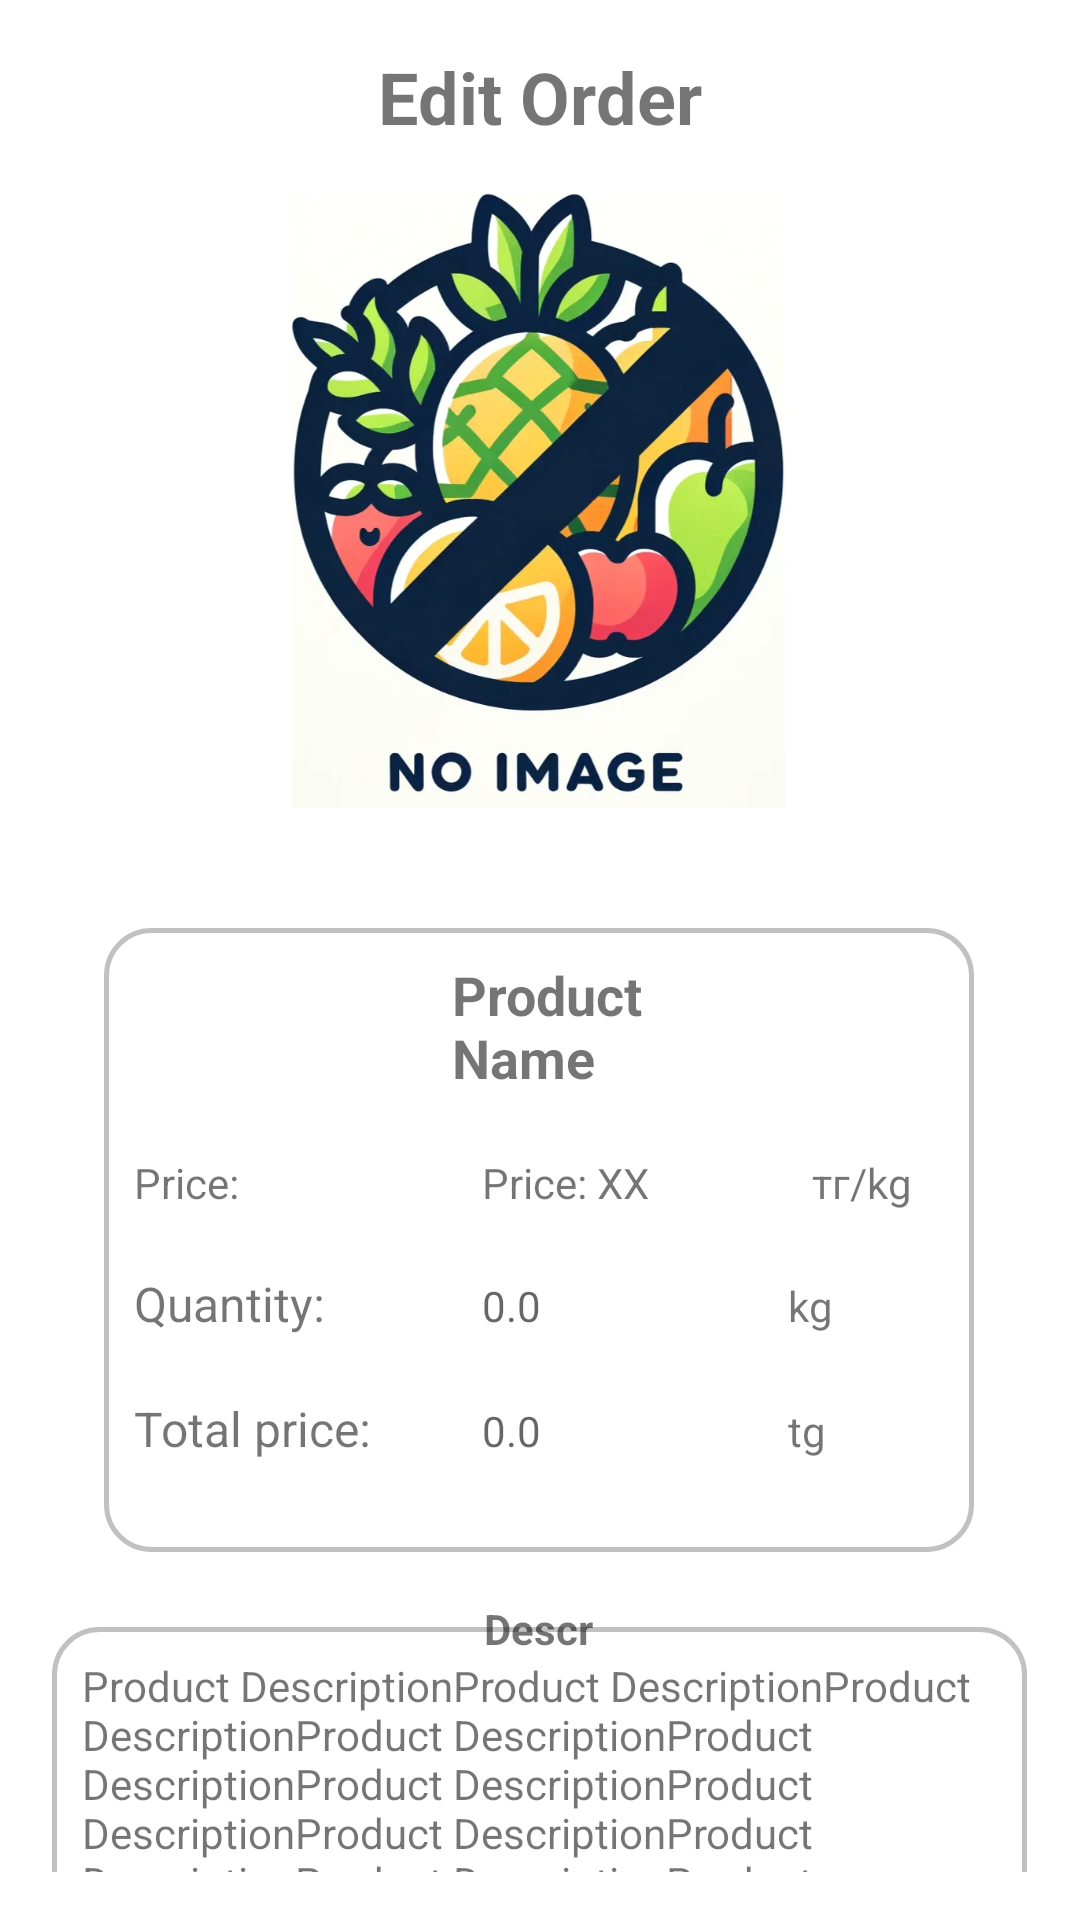

Produce the Android XML layout that renders to this screen, including the resource entries it uses.
<!-- AndroidManifest.xml: application theme Theme.Androidmas -->
<!-- res/layout/activity_edit_order.xml -->
<?xml version="1.0" encoding="utf-8"?>
<androidx.constraintlayout.widget.ConstraintLayout xmlns:android="http://schemas.android.com/apk/res/android"
    xmlns:app="http://schemas.android.com/apk/res-auto"
    xmlns:tools="http://schemas.android.com/tools"
    android:id="@+id/main"
    android:layout_width="match_parent"
    android:layout_height="match_parent"
    android:padding="16dp"
    android:background="#FFFFFF"
    tools:context=".Order.EditOrder">

    

    

    

    

    

    

    <ImageButton
        android:id="@+id/editdelete"
        android:layout_width="wrap_content"
        android:layout_height="wrap_content"
        android:layout_marginStart="44dp"
        android:layout_marginTop="16dp"
        android:background="#FFFCFC"
        app:layout_constraintBottom_toTopOf="@+id/EditproductName"
        app:layout_constraintEnd_toEndOf="parent"
        app:layout_constraintHorizontal_bias="0.0"
        app:layout_constraintStart_toEndOf="@+id/EditproductImageOrder"
        app:layout_constraintTop_toTopOf="parent"
        app:layout_constraintVertical_bias="0.0"
        app:srcCompat="@drawable/baseline_delete_24"
        tools:srcCompat="@drawable/baseline_delete_24" />

    <ImageView
        android:id="@+id/EditproductImageOrder"
        android:layout_width="171dp"
        android:layout_height="205dp"
        android:layout_marginTop="16dp"
        android:scaleType="centerInside"
        app:layout_constraintEnd_toEndOf="parent"
        app:layout_constraintHorizontal_bias="0.497"
        app:layout_constraintStart_toStartOf="parent"
        app:layout_constraintTop_toBottomOf="@+id/textView12"
        app:srcCompat="@drawable/noimgproduct51" />

    <TableLayout
        android:id="@+id/tableLayout2"
        android:layout_width="wrap_content"
        android:layout_height="wrap_content"
        android:layout_marginTop="40dp"
        android:background="@drawable/shapeprodile"
        android:padding="10dp"
        app:layout_constraintBottom_toBottomOf="parent"
        app:layout_constraintEnd_toEndOf="parent"
        app:layout_constraintHorizontal_bias="0.494"
        app:layout_constraintStart_toStartOf="parent"
        app:layout_constraintTop_toBottomOf="@+id/EditproductImageOrder"
        app:layout_constraintVertical_bias="0.0">

        <TableRow
            android:layout_width="match_parent"
            android:layout_height="match_parent"
            android:layout_marginBottom="20dp"

            android:gravity="center"
            android:paddingLeft="50dp">

            <TextView
                android:id="@+id/EditproductName"
                android:layout_width="108dp"
                android:layout_height="match_parent"
                android:text="Product Name"
                android:textSize="18sp"
                android:textStyle="bold"
                app:layout_constraintEnd_toEndOf="parent"
                app:layout_constraintHorizontal_bias="0.0"
                app:layout_constraintStart_toStartOf="parent"
                tools:layout_editor_absoluteY="516dp" />
        </TableRow>

        <TableRow
            android:layout_width="match_parent"
            android:layout_height="match_parent"
            android:layout_marginBottom="20dp">

            <TextView

                android:id="@+id/textView7"
                android:layout_width="wrap_content"
                android:layout_height="wrap_content"
                android:text="Price:" />

            <TextView
                android:id="@+id/EditproductPrice"
                android:layout_width="110dp"
                android:layout_height="wrap_content"
                android:paddingStart="8dp"
                android:text="Price: XX"
                app:layout_constraintStart_toStartOf="parent"
                tools:layout_editor_absoluteY="339dp" />

            <TextView
                android:id="@+id/Bought_kgLabel"
                android:layout_width="wrap_content"
                android:layout_height="wrap_content"
                android:paddingStart="8dp"
                android:paddingEnd="8dp"
                android:text="тг/kg"
                tools:layout_editor_absoluteX="85dp"
                tools:layout_editor_absoluteY="355dp" />

        </TableRow>

        <TableRow
            android:layout_width="match_parent"
            android:layout_height="match_parent"
            android:layout_marginBottom="20dp">

            <TextView
                android:layout_width="wrap_content"
                android:layout_height="wrap_content"
                android:text="Quantity:"
                android:textSize="16sp" />

            <TextView
                android:id="@+id/Editproductkg"
                android:layout_width="wrap_content"
                android:layout_height="wrap_content"
                android:layout_marginStart="8dp"
                android:ems="4"
                android:hint="0.0"
                android:inputType="numberDecimal" />

            <TextView
                android:id="@+id/textView8"
                android:layout_width="wrap_content"
                android:layout_height="wrap_content"
                android:text="kg" />

        </TableRow>

        <TableRow
            android:layout_width="match_parent"
            android:layout_height="10dp"
            android:layout_marginBottom="20dp">

            <TextView
                android:layout_width="wrap_content"
                android:layout_height="wrap_content"
                android:text="Total price:"
                android:textSize="16sp" />

            <TextView
                android:id="@+id/EditproductPr"
                android:layout_width="wrap_content"
                android:layout_height="wrap_content"
                android:layout_marginStart="8dp"
                android:ems="4"
                android:hint="0.0"
                android:inputType="numberDecimal" />

            <TextView
                android:id="@+id/textView9"
                android:layout_width="52dp"
                android:layout_height="22dp"
                android:text="tg" />
        </TableRow>

    </TableLayout>

    <RelativeLayout
        android:id="@+id/linearLayout3"
        android:layout_width="325dp"
        android:layout_height="131dp"
        android:background="@drawable/shapeprodile"
        android:gravity="center"
        android:orientation="horizontal"
        android:padding="10dp"
        app:layout_constraintBottom_toBottomOf="parent"
        app:layout_constraintEnd_toEndOf="parent"
        app:layout_constraintHorizontal_bias="0.497"
        app:layout_constraintStart_toStartOf="parent"
        app:layout_constraintTop_toBottomOf="@+id/textView10"
        app:layout_constraintVertical_bias="0.171">

        <TextView
            android:id="@+id/EditproductDescription"
            android:layout_width="wrap_content"
            android:layout_height="wrap_content"
            android:text="Product DescriptionProduct DescriptionProduct DescriptionProduct DescriptionProduct DescriptionProduct DescriptionProduct DescriptionProduct DescriptionProduct DescriptionProduct DescriptionProduct DescriptionProduct DescriptionProduct DescriptionProduct DescriptionProduct DescriptionProduct DescriptionProduct DescriptionProduct DescriptionProduct DescriptionProduct DescriptionProduct DescriptionProduct DescriptionProduct DescriptionProduct DescriptionProduct DescriptionProduct DescriptionProduct Description" />
    </RelativeLayout>

    <TextView
        android:id="@+id/textView10"
        android:layout_width="wrap_content"
        android:layout_height="wrap_content"
        android:layout_marginTop="16dp"
        android:text="Descr"
        android:textStyle="bold"
        app:layout_constraintEnd_toEndOf="parent"
        app:layout_constraintHorizontal_bias="0.498"
        app:layout_constraintStart_toStartOf="parent"
        app:layout_constraintTop_toBottomOf="@+id/tableLayout2" />

    <TextView
        android:id="@+id/textView12"
        android:layout_width="wrap_content"
        android:layout_height="wrap_content"
        android:text="Edit Order"
        android:textSize="24sp"
        android:textStyle="bold"
        app:layout_constraintEnd_toEndOf="parent"
        app:layout_constraintStart_toStartOf="parent"
        app:layout_constraintTop_toTopOf="parent" />

</androidx.constraintlayout.widget.ConstraintLayout>
<!-- resources referenced by this layout -->
<resources>
  <!-- drawable noimgproduct51: webp bitmap (drawable, 33604 bytes) -->
  <!-- drawable shapeprodile (drawable) -->
  <?xml version="1.0" encoding="utf-8"?>
  <selector xmlns:android="http://schemas.android.com/apk/res/android">
      <item>
          <shape android:shape="rectangle">
              <solid android:color="#b7ffffff"/>
              <stroke
                  android:width="5px"
                  android:color="#c1c1c1"/>
              <corners android:radius="15dp" />
          </shape>
      </item>
  </selector>
  <style name="Theme.Androidmas" parent="Base.Theme.Androidmas" />
  <style name="Base.Theme.Androidmas" parent="Theme.MaterialComponents.DayNight.NoActionBar">
          
          
      </style>
</resources>
